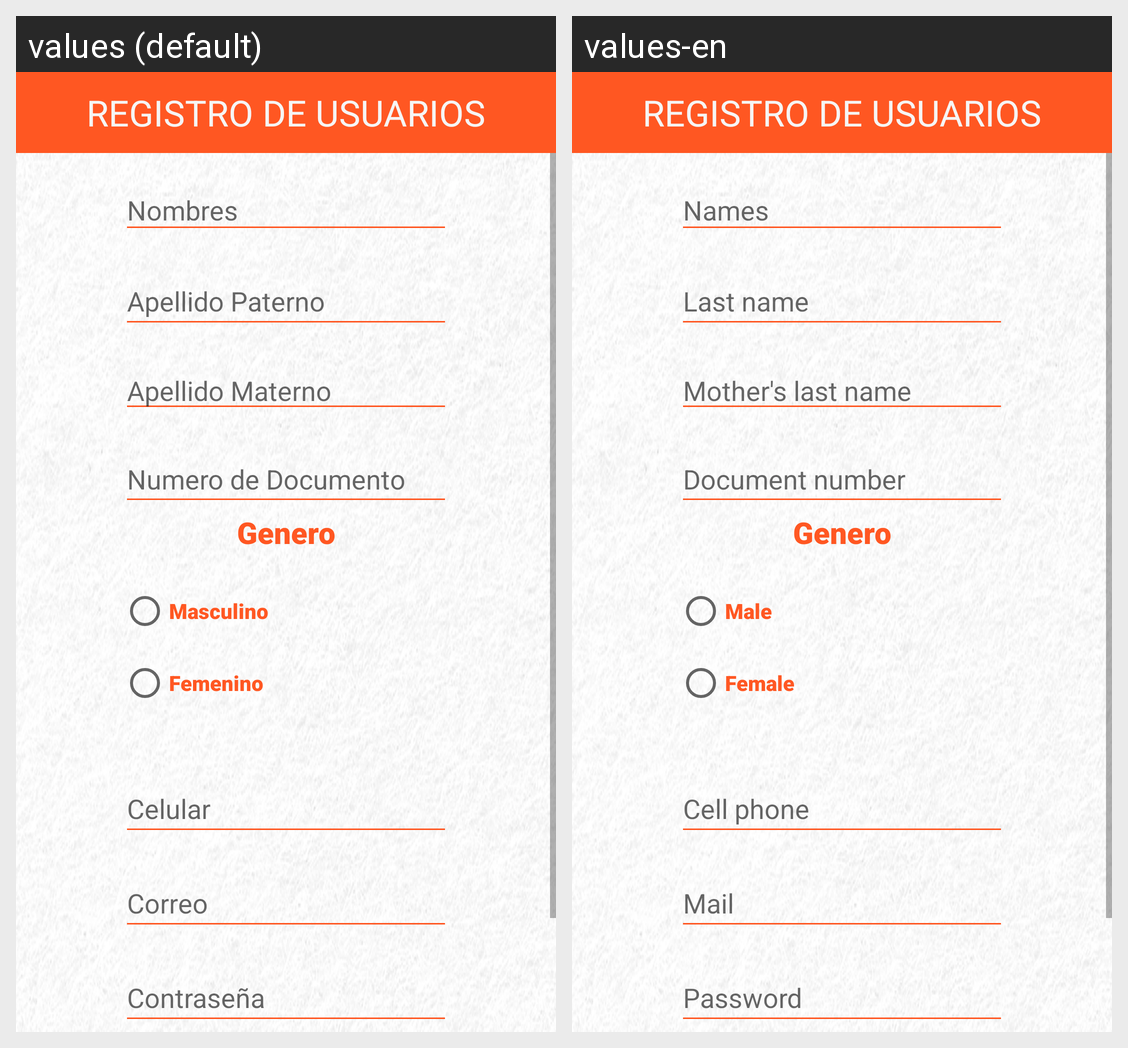

Locale-by-locale string values for the Android screen shown in this grid:
Android screen res/layout/registro_cliente.xml rendered under 2 locales, left to right: values (default), values-en. Device: Nexus 5 (rendered at 1080×1920; each locale shown at half size, 540×960, under a caption strip naming it); theme Theme.RecetitasMonk.
Strings drawn on this screen, with the default value and each locale's value (text and hints the layout hard-codes, and strings that could not be matched under every locale, appear in the picture but are not listed):

regTextNombres
  values: Nombres
  values-en: Names

regTextApelliP
  values: Apellido Paterno
  values-en: Last name

regTextApelliM
  values: Apellido Materno
  values-en: Mother's last name

regTextDni
  values: Numero de Documento
  values-en: Document number

regRbtMasculino
  values: Masculino
  values-en: Male

regRbtFemenino
  values: Femenino
  values-en: Female

regTextCelular
  values: Celular
  values-en: Cell phone

regTextCorreo
  values: Correo
  values-en: Mail

regTextCorreoContra
  values: Contraseña
  values-en: Password
